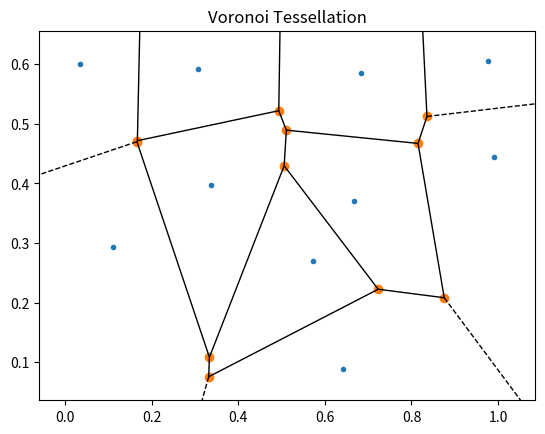

The matplotlib source for this figure:
import numpy as np
import matplotlib.pyplot as plt
from scipy.spatial import Voronoi, voronoi_plot_2d

# generate random points
points = np.random.rand(10, 2)  # 10 random 2D points

# compute the voronoi tessellation
vor = Voronoi(points)

# plot the voronoi tessellation
fig = voronoi_plot_2d(vor)
plt.title('Voronoi Tessellation')
plt.show()